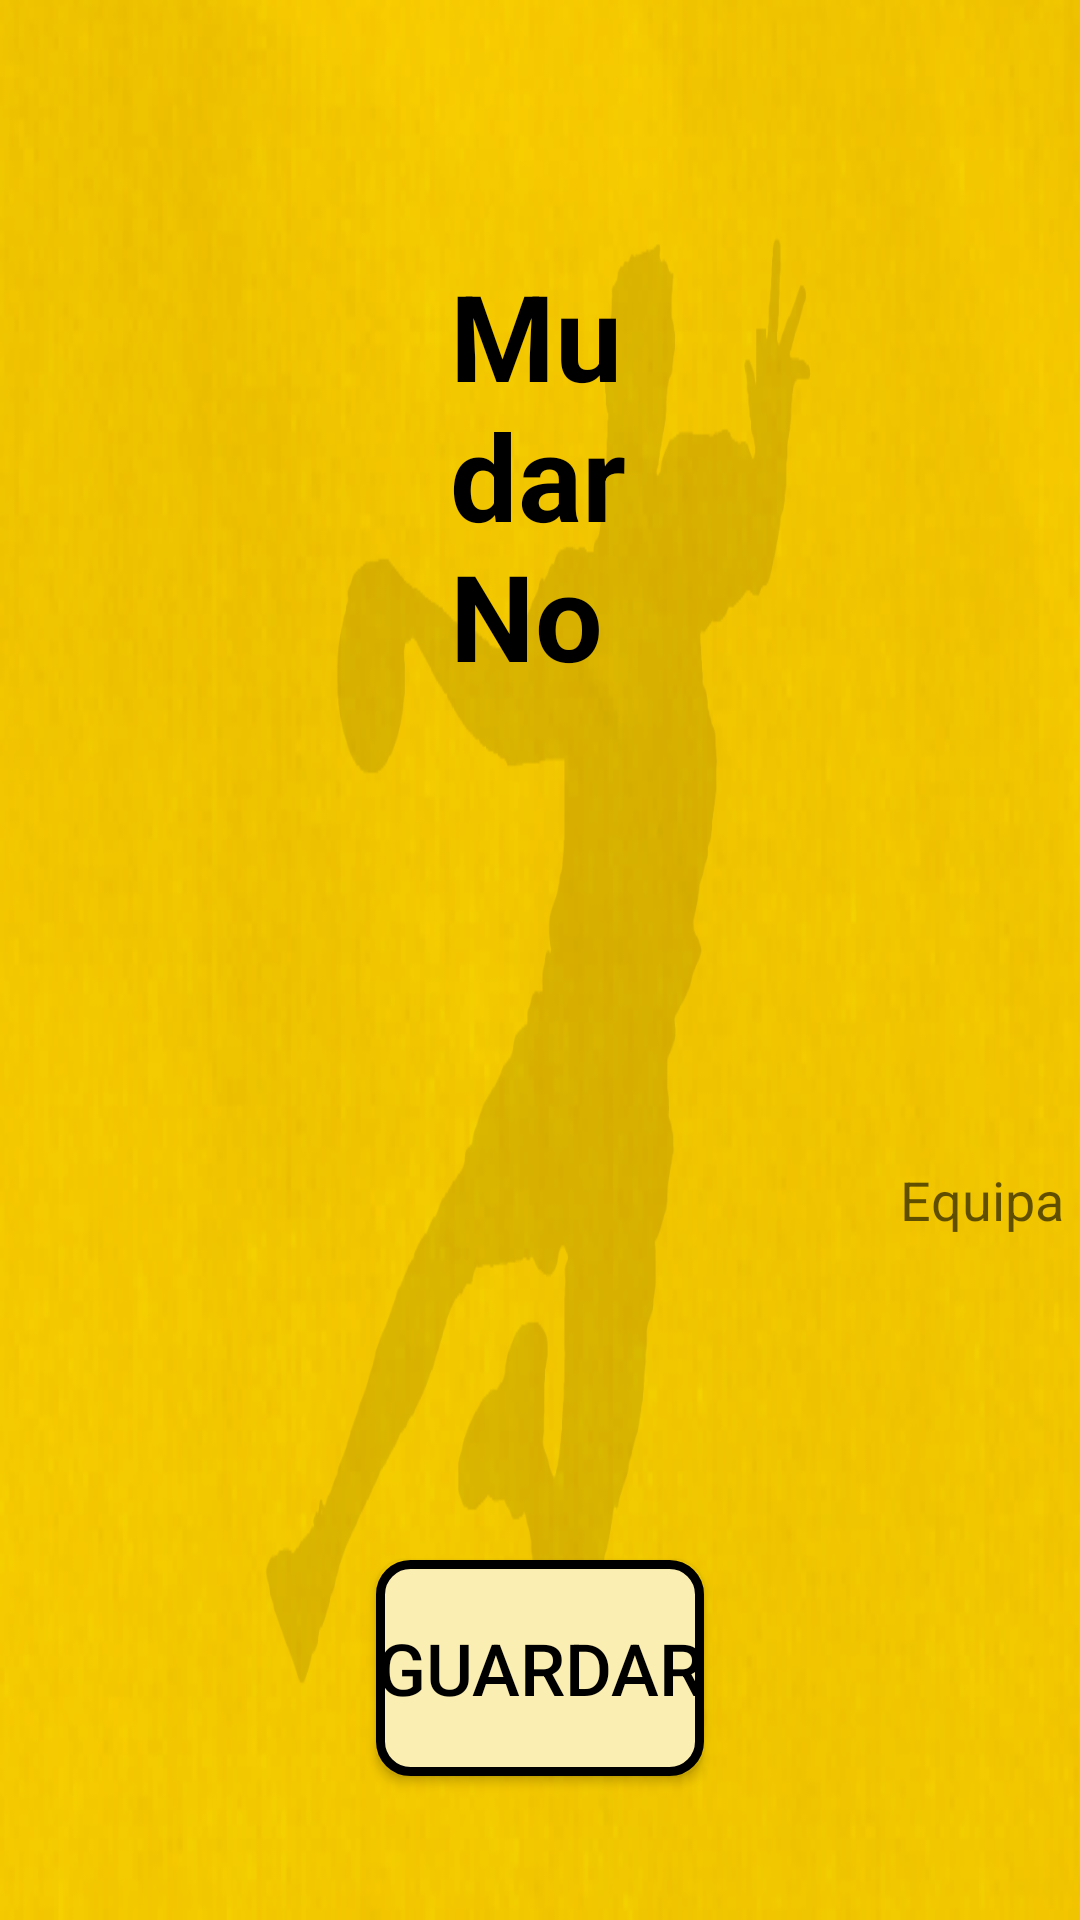

Write the Android layout XML for this screen, with the resource values it uses.
<!-- AndroidManifest.xml: application theme Theme.ABC_connected -->
<!-- res/layout/activity_editar_equipa1.xml -->
<?xml version="1.0" encoding="utf-8"?>
<RelativeLayout xmlns:android="http://schemas.android.com/apk/res/android"
    xmlns:app="http://schemas.android.com/apk/res-auto"
    android:layout_width="match_parent"
    android:layout_height="match_parent"
    xmlns:tools="http://schemas.android.com/tools"
    android:background="@drawable/background_tablet">

    <TextView
        android:id="@+id/textView7"
        android:layout_width="322dp"
        android:layout_height="154dp"
        android:layout_marginHorizontal="150dp"
        android:layout_marginVertical="85dp"
        android:text="Mudar Nome  Da Equipa"
        android:textColor="@color/black"
        android:textSize="40dp"
        android:textStyle="bold"
        tools:layout_marginVertical="60dp" />

    <ImageView
        android:id="@+id/imageView8"
        android:layout_width="240dp"
        android:layout_height="240dp"
        android:layout_marginHorizontal="1000dp"
        android:layout_marginVertical="15dp"
        app:srcCompat="@drawable/img" />


    <Button
        android:id="@+id/sair"
        android:layout_width="wrap_content"
        android:layout_height="72dp"
        android:layout_alignParentBottom="true"
        android:layout_centerHorizontal="true"
        android:layout_marginBottom="48dp"
        android:background="@drawable/button"
        android:text="Guardar"
        android:textColor="@color/black"
        android:textSize="24sp"
        app:backgroundTint="@null"
        tools:layout_marginTop="680dp" />

    <com.google.android.material.textfield.TextInputLayout
        android:layout_width="wrap_content"
        android:layout_height="103dp">

    </com.google.android.material.textfield.TextInputLayout>

    <com.google.android.material.textfield.TextInputEditText
        android:id="@+id/textnomeequip"
        android:layout_width="10000dp"
        android:layout_height="60dp"
        android:layout_marginHorizontal="300dp"
        android:layout_marginTop="370dp"
        android:autofillHints=""
        android:background="@drawable/bg_edittext"
        android:ems="10"
        android:hint="Equipa"
        android:inputType="textEmailAddress"
        app:layout_constraintBottom_toBottomOf="parent"
        app:layout_constraintEnd_toEndOf="parent"
        app:layout_constraintHorizontal_bias="0.044"
        app:layout_constraintStart_toStartOf="parent"
        app:layout_constraintTop_toTopOf="parent"
        app:layout_constraintVertical_bias="0.2"
        tools:targetApi="o" />
</RelativeLayout>
<!-- resources referenced by this layout -->
<resources>
  <color name="black">#FF000000</color>
  <!-- drawable background_tablet: png bitmap (drawable, 362076 bytes) -->
  <!-- drawable button (drawable) -->
  <?xml version="1.0" encoding="UTF-8"?>
  <shape xmlns:android="http://schemas.android.com/apk/res/android">
      <corners android:radius="10dp" />
      <stroke android:color="#000000" android:width="3dp"/>
      <solid android:color="#faeeb2" />
  </shape>
  <!-- drawable img: png bitmap (drawable, 39508 bytes) -->
  <style name="Theme.ABC_connected" parent="Theme.MaterialComponents.DayNight.DarkActionBar">
          
          <item name="colorPrimary">@color/purple_500</item>
          <item name="colorPrimaryVariant">@color/purple_700</item>
          <item name="colorOnPrimary">@color/white</item>
          
          <item name="colorSecondary">@color/teal_200</item>
          <item name="colorSecondaryVariant">@color/teal_700</item>
          <item name="colorOnSecondary">@color/black</item>
          
          <item name="android:statusBarColor" tools:targetApi="l">?attr/colorPrimaryVariant</item>
          
          <item name="windowActionBar">false</item>
          <item name="windowNoTitle">true</item>
      </style>
  <color name="purple_500">#000000</color>
  <color name="purple_700">#FFCD01</color>
  <color name="white">#FFFFFF</color>
  <color name="teal_200">#FF03DAC5</color>
  <color name="teal_700">#FF018786</color>
</resources>
